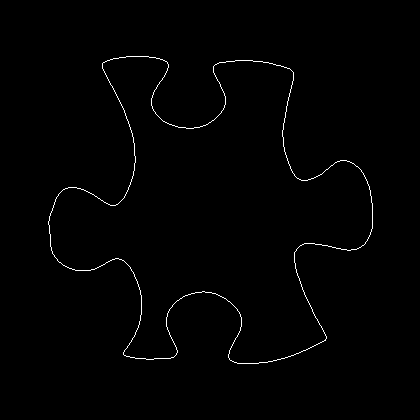

The data file committed next to this chart (first rows):
48, 221
48, 222
48, 223
48, 224
49, 225
49, 226
49, 227
49, 228
49, 229
49, 230
49, 231
49, 232
49, 233
50, 234
50, 235
50, 236
50, 237
50, 238
50, 239
50, 240
50, 241
50, 242
50, 243
50, 244
50, 245
50, 246
51, 247
51, 248
51, 249
51, 250
52, 251
52, 252
52, 253
53, 254
54, 255
54, 256
55, 257
56, 258
57, 259
57, 260
58, 261
59, 262
60, 262
61, 263
62, 264
63, 265
64, 265
65, 266
66, 266
67, 267
68, 267
69, 268
70, 268
71, 268
72, 269
73, 269
74, 269
75, 270
76, 270
77, 270
78, 270
... 1,389 more rows
